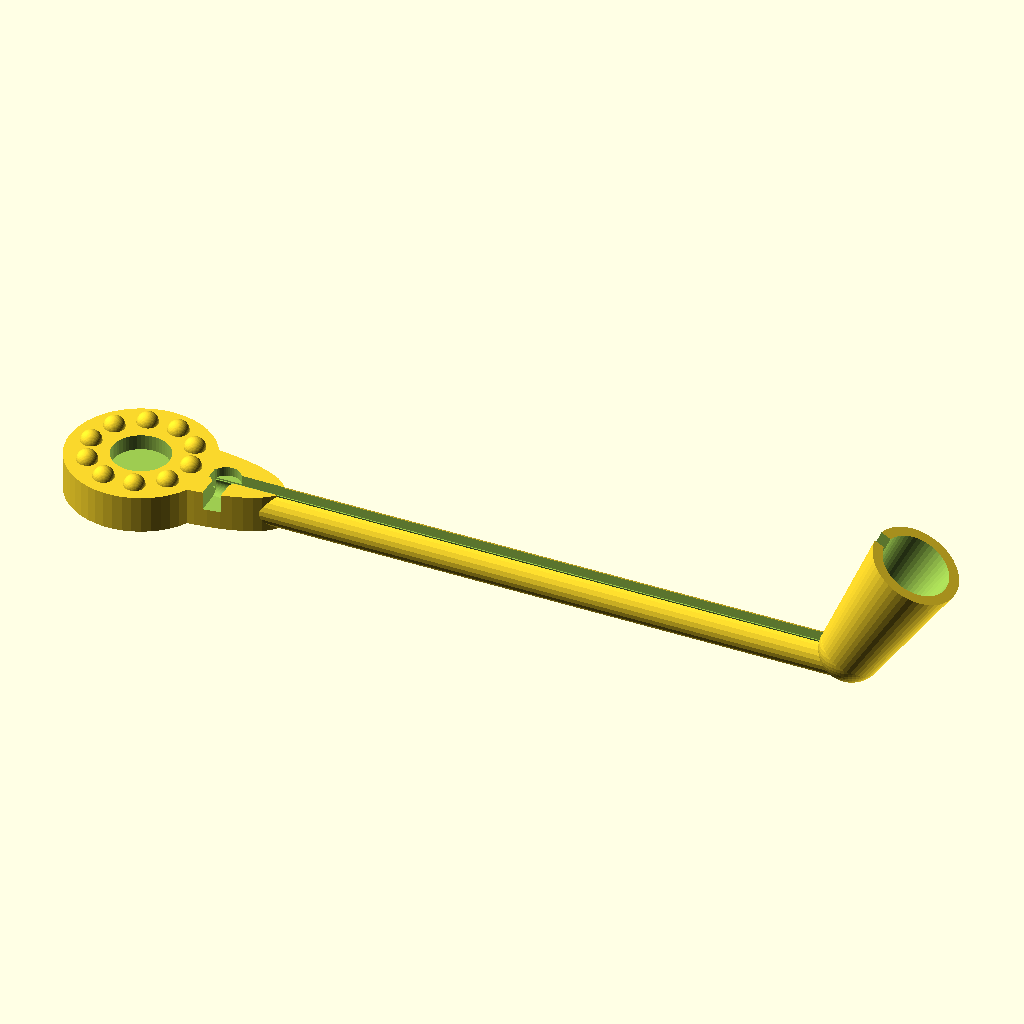
Cell 1: the model at its default parameters.
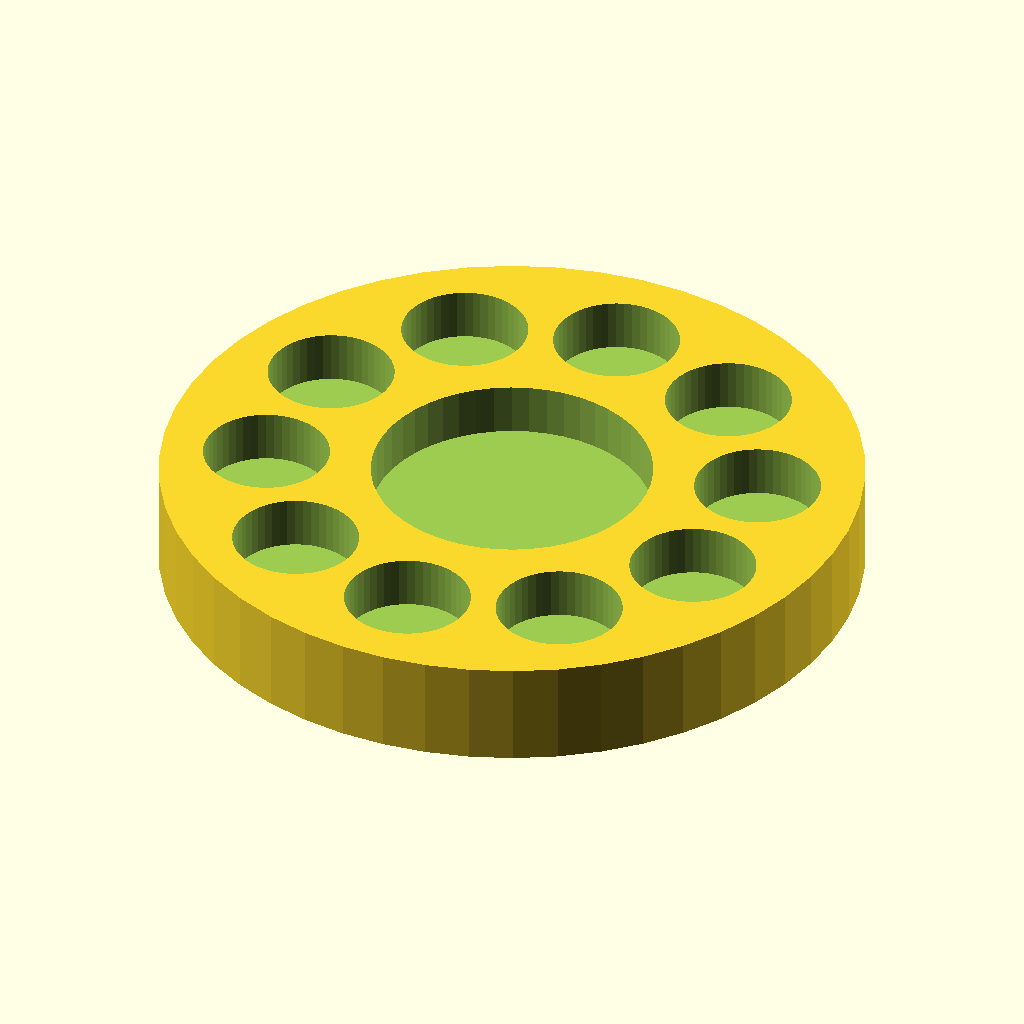
Cell 2: part = "mount" (everything else at default).
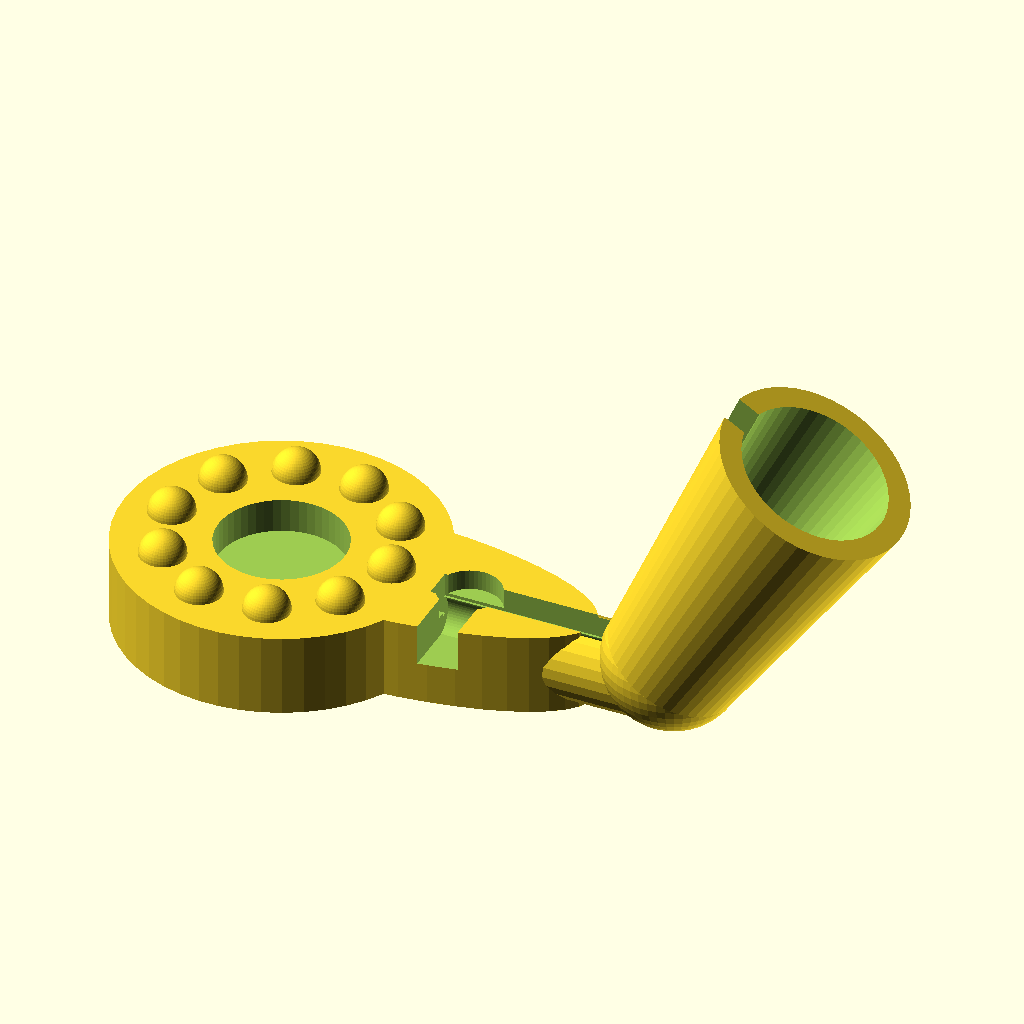
Cell 3: the same model with boom_len = 25.
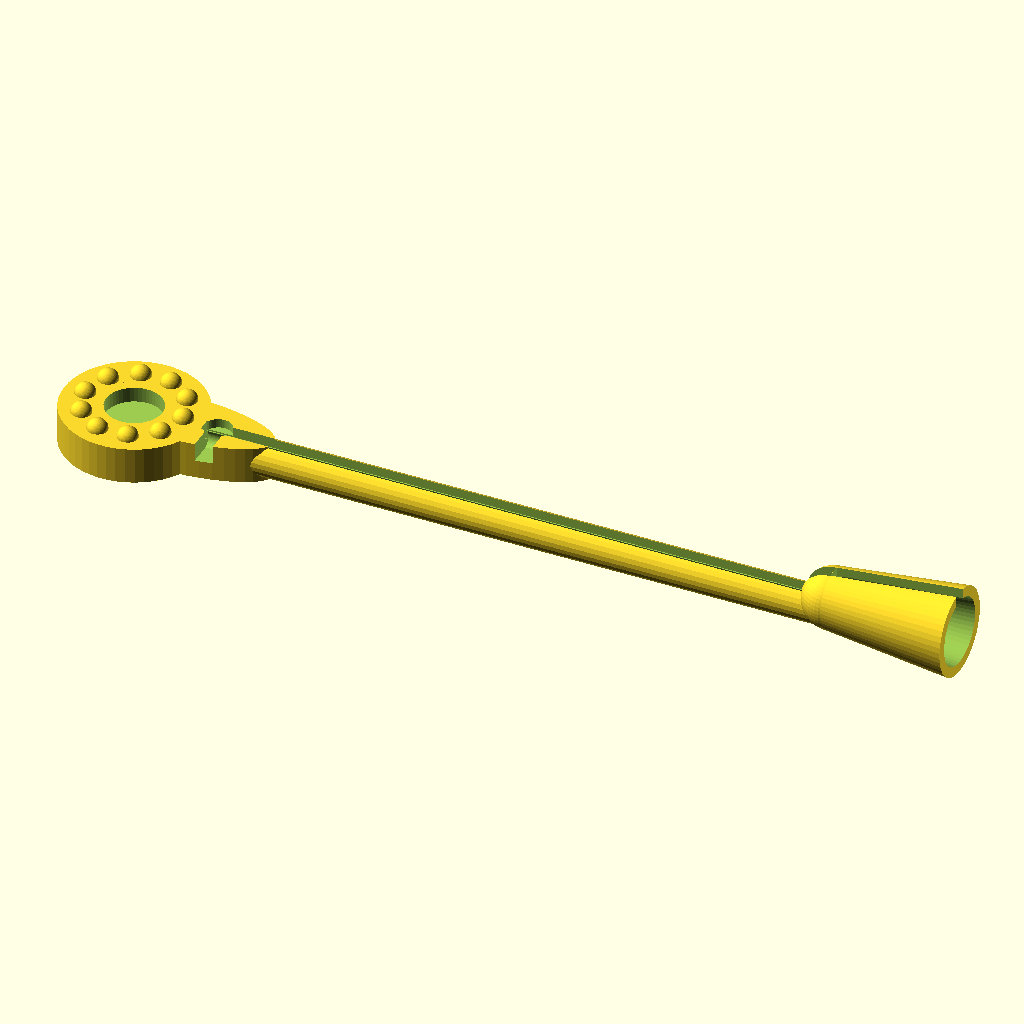
Cell 4: the same model with mic_angle = 0.
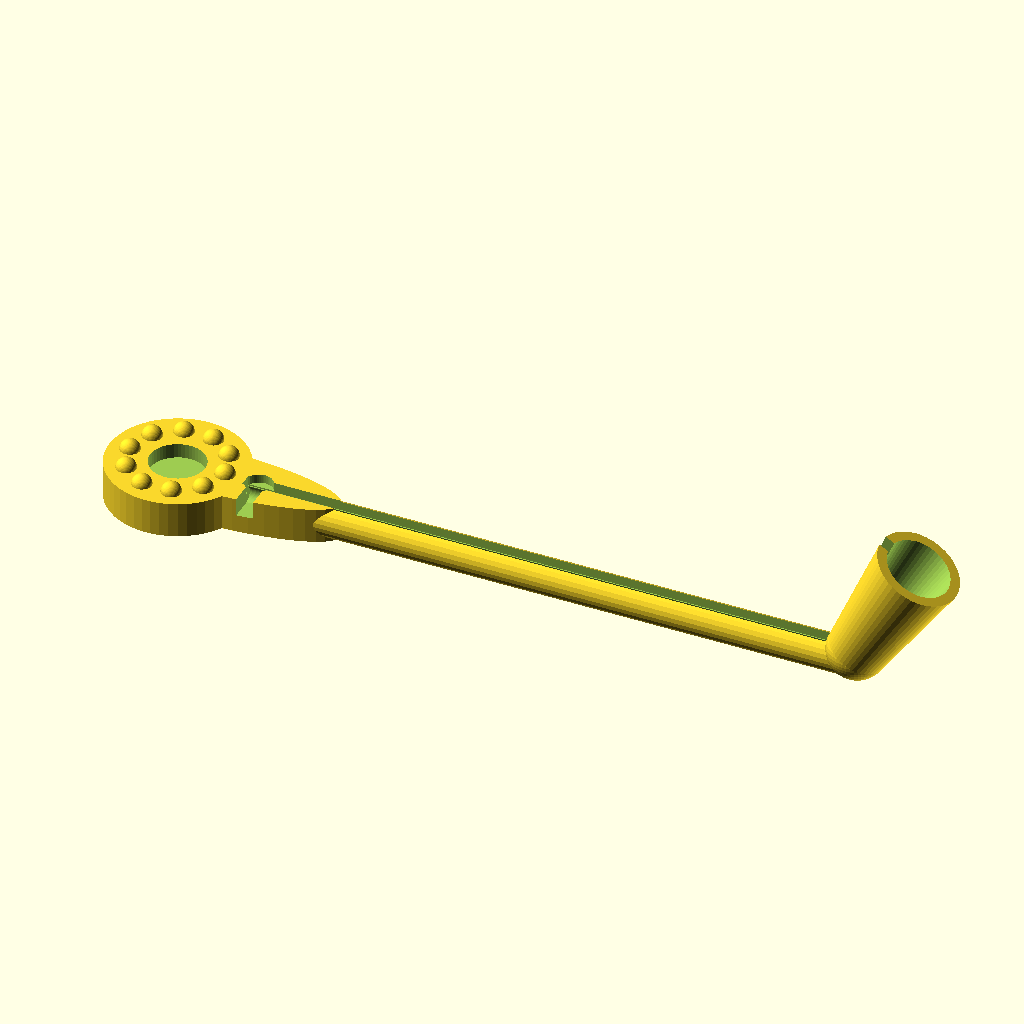
Cell 5: support_factor = 4 (everything else at default).
The same orthographic view direction (rotation 55°, 0°, 25°; colour scheme Cornfield) for every cell, with the view re-fitted per cell, so scale and position can differ between cells.
Source of the model, scadFiles/1060861/1670180.scad:
// Customizable headset boom mic

// Designed by Rich Moore, Oct 8th, 2016 dr.romeo.chaire@gmail.com



// Note: default values are set to accept an inexpensive "Neewer"

// brand electret condenser microphone, available on amazon.com

// for under $2/ea in quantities of 5 and up. Dimensions may change



/* [Microphone dimensions (mm)] */

// Enter the largest diameter of your microphone in mm

mic_major_dia=10;



// If the body of the microphone is tapered, enter the smaller diameter.  If it's a straight cylinder, enter the major diameter again.

mic_minor_dia=6.2;



// Enter the length of the body of the microphone cylinder in mm.

mic_len=18;



// Enter the diameter of the microphone cable in mm.

cord_dia=2.2;



/* [Magnet dimensions (mm)] */

// Diameter of cylindrical magnet (mm)

mag_dia=8;



// Height of cylindrical magnet (mm)

mag_h=2;



/* [Design Parameters] */



// Which part would you like to create?

part = "boom"; // [boom: Boom Only, mount: Mount Only]



// Length of the microphone boom from center of pivot mount to mic holderBoom Parameters

boom_len=100;   // [25:150]



// Angle of microphone, relative to the boom. 0 is straight, 90 is max angle

mic_angle=60;   // [0:90]



// mount_side is whether you want to mount to the right or left of your headphones

mount_side= -1;  // [-1: Left side, 1: Right side]



// support_factor controls how long the support between the boom and pivot is. This is just a general control, not in mm.

support_factor=3; // [2,3,4,5]



/* [Hidden] */ 

// other parameters set by default but not in Customizer interface



mic_wall=2.4; // wall thickness of mic holder

boom_wall=1.5; // wall thickness of boom tube

cord_factor=1.2; // opening for cable should have some extra room

boom_dia=cord_dia+2*boom_wall; // outer diameter of boom tube

cord_slot=cord_dia*.9; // opening for cord is slightly smaller to retain cord

mount_dia=20;   // size of the disk that makes up the pivot

boom_facets=25;  // how many sides for the boom tube



bmp_dia=1.8;    // diameter of the detents or bumps on the pivot

bmp_rng_dia=mount_dia*.7; // diameter of the ring of bumps

bump_count=10;  // how many bumps

INF=1000;   // large number used for cutting objects

FF=0.01;    // fudge factor for making sure unions don't have zero width planes

$fn=50;



// preview[view:south, tilt:top]



module half_space(size,axis,dir)

{

// half_space is a utility module used to cut objects with difference function

// axis: x=0, y=1, z=2

// dir: -1 or 1, direction of half-space

    sign = dir==-1 ? -1 : 1;

    if (axis==0) // x axis

        translate([sign*size/2,0,0]) cube(size+FF,center=true);

    else if (axis==1)

        translate([0,sign*size/2,0]) cube(size+FF,center=true);    

    else 

        translate([0,0,sign*size/2]) cube(size+FF,center=true);

}



module boom() {

// create boom by taking a difference of two unions

difference(){

    

// stuff to add

union()    {  

// main pivot -- disk that holds boom to base with magnet

    cylinder(boom_dia,d=mount_dia,center=true);              

 

// add some support to where the pivot meets the boom shaft, looks and strength

    translate([mount_dia/(1+support_factor),0,0])

       difference() {

           scale([support_factor,1,1])

              cylinder(boom_dia,d=mount_dia/2,center=true);

           half_space(100,0,-1);

       }

                            

// boom shaft

    rotate([0,90,0])

        cylinder(boom_len,d=boom_dia,$fn=boom_facets);



// put mic holder at end of boom shaft  

    translate([boom_len,0,boom_dia/3]) {

       sphere(d=mic_minor_dia+mic_wall);

          rotate([0,90-mic_angle,0])

            cylinder(mic_len,d1=mic_minor_dia+mic_wall,d2=mic_major_dia+mic_wall);    

    }

    

// place the bumps used to hold the boom in place    

    for(ang=[0:360/bump_count:360])

       rotate([0,0,ang])

          translate([bmp_rng_dia/2,0,boom_dia/2])

             sphere(0.8*bmp_dia);

    }

         

// stuff to subtract 

    union() {

// cut cavity in the boom for cord

        rotate([0,90,0])

          translate([0,0,mount_dia/2])

            cylinder(boom_len-mic_minor_dia-2*mic_wall,d=cord_dia*cord_factor);

             

// cut opening for mic

   translate([boom_len,0,boom_dia/3])

      rotate([0,90-mic_angle,0])

         cylinder(mic_len+mic_wall+FF,d1=mic_minor_dia,d2=mic_major_dia);             

 

// cut slot in boom shaft for cord entry

   translate([mount_dia/2,-cord_dia/2,cord_dia/2])

        cube([boom_len-mount_dia/2,cord_slot,INF]);

        

// cut slot in mic holder for cord entry

    translate([boom_len,-cord_slot/2,boom_dia/3])

        rotate([0,90-mic_angle,0])

            translate([-mic_len/2,0,0])

                cube([mic_major_dia,cord_slot+FF,2*mic_len]);



// cut groove for cable to exit

    translate([mount_dia/2+cord_slot,mount_side*mount_dia/2,boom_dia/2])

        cube([cord_slot*1.2,mount_dia,boom_dia],center=true);  



// take the sharp corners off cord exit        

    translate([mount_dia/2+cord_slot,0,boom_dia/2])

        cylinder(boom_dia/2,r=cord_slot,center=true);

                 

// cut magnet hole

    translate([0,0,boom_dia-1.75*mag_h])

       cylinder(mag_h*1.25,d=mag_dia,center=true);                

    }            

  }                

}  

 

module mount()

{

     difference()

     {

         union()

         {

             // pivot mount

                cylinder(mag_h+1,d=mount_dia,center=true);       

         }

         

         union()

         {

             // magnet hole

             cylinder(mag_h,d=mag_dia);

             

             for(ang=[0:360/bump_count:360])

                rotate([0,0,ang])

                    translate([0,bmp_rng_dia/2,0])

                        cylinder(mag_h,d=2*bmp_dia);

         }

     }

 }



// create desired part based on selection

if (part == "boom") {

    boom();

} else {    

    mount();

}
Parameter table extracted from the source (name, type, default, range or options):
mic_major_dia: number, default 10
mic_minor_dia: number, default 6.2
mic_len: number, default 18
cord_dia: number, default 2.2
mag_dia: number, default 8
mag_h: number, default 2
part: string, default "boom", options "boom", "mount"
boom_len: number, default 100, range 25 to 150
mic_angle: number, default 60, range 0 to 90
mount_side: number, default -1, options -1, 1
support_factor: number, default 3, options 2, 3, 4, 5
